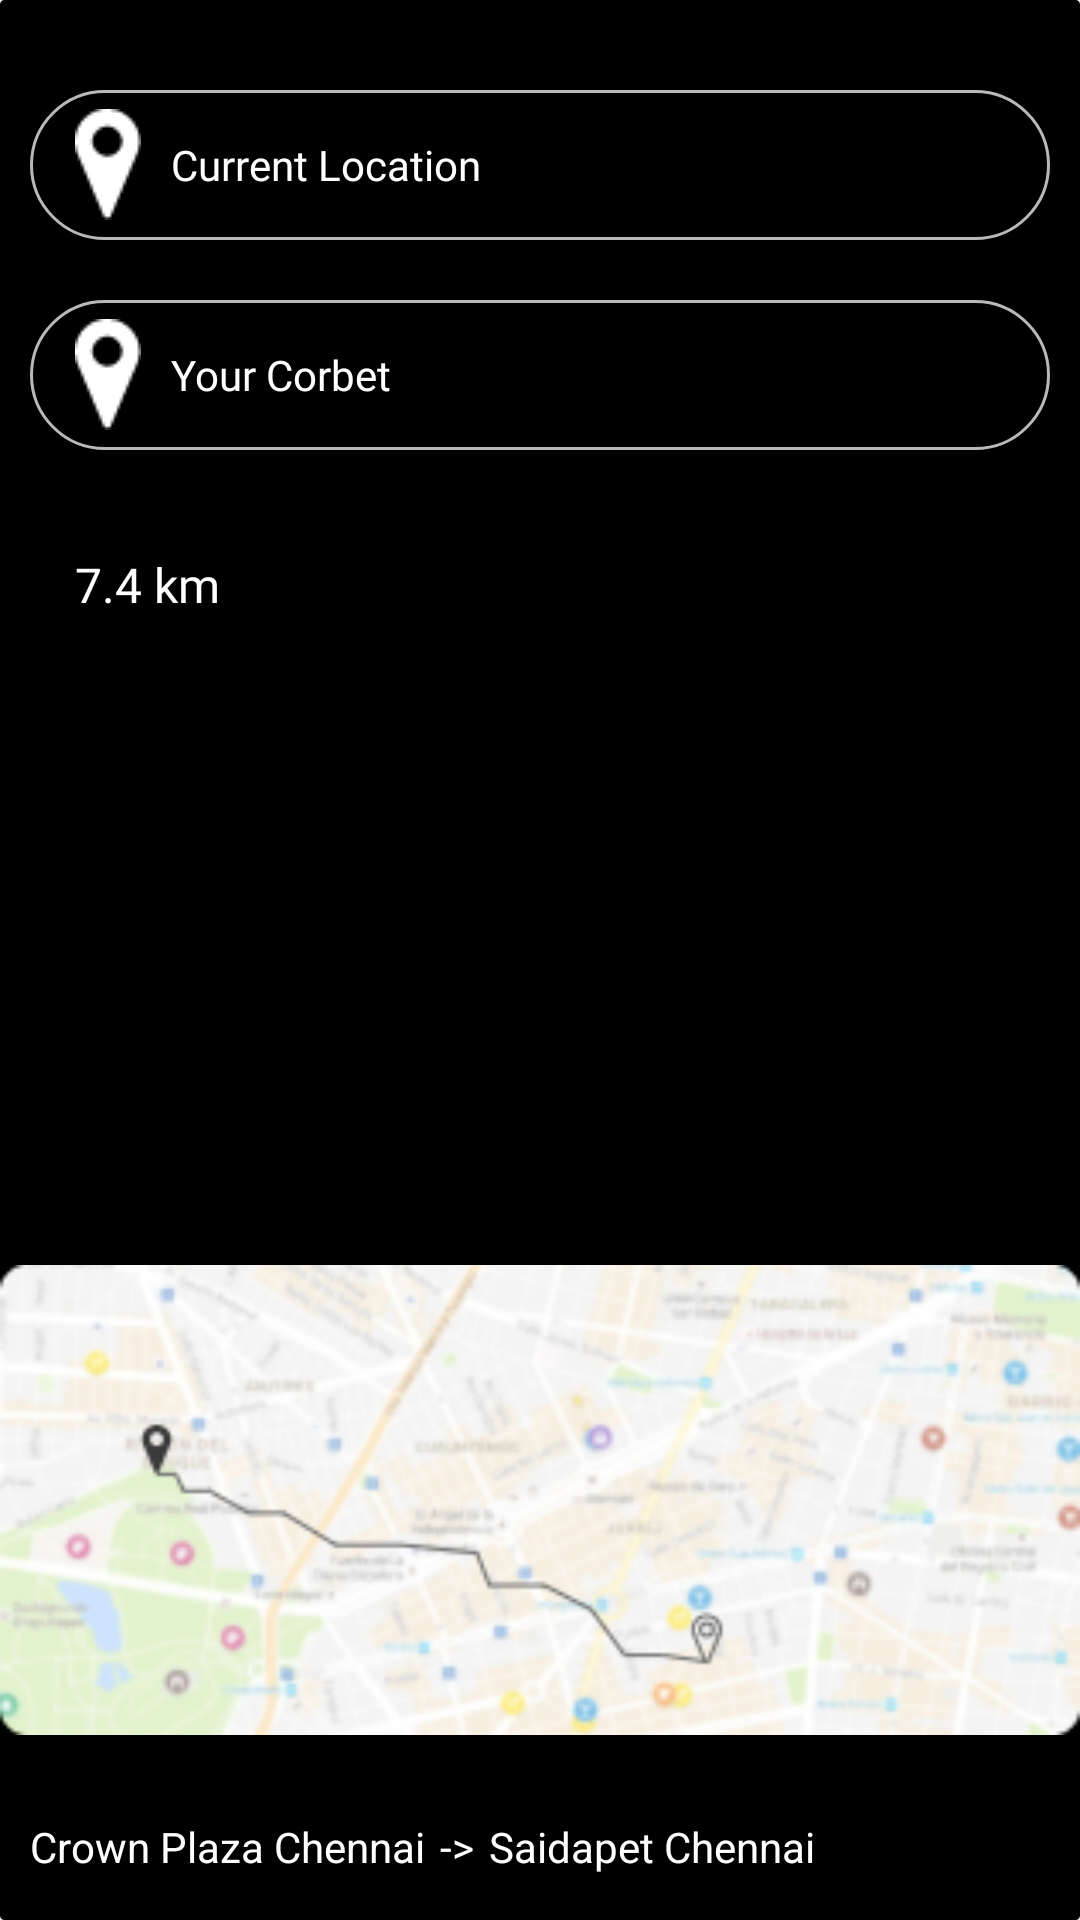

This screen was rendered from an Android layout file. Write that file and the resources it references.
<!-- AndroidManifest.xml: application theme NoActionTheme -->
<!-- res/layout/popup_live_tracking.xml -->
<?xml version="1.0" encoding="utf-8"?>
<RelativeLayout
    xmlns:android="http://schemas.android.com/apk/res/android"
    xmlns:app="http://schemas.android.com/apk/res-auto"
    xmlns:tools="http://schemas.android.com/tools"
    android:layout_width="match_parent"
    android:layout_height="450dp"
    android:layout_centerInParent="true"
    android:background="@drawable/curved_black_rectangle">

    <LinearLayout
        android:layout_width="match_parent"
        android:layout_height="wrap_content"
        android:padding="10dp"
        android:orientation="vertical">

        <TextView
            android:layout_width="match_parent"
            android:layout_height="50dp"
            android:background="@drawable/curved_textview_bg_black"
            android:text="Current Location"
            android:textColor="@color/white"
            android:textSize="14sp"
            android:paddingLeft="15dp"
            android:layout_marginTop="20dp"
            android:fontFamily="@font/hk_grotesk_regular"
            android:layout_gravity="center"
            android:gravity="center|start"
            android:drawableLeft="@drawable/white_locator"
            android:drawablePadding="10dp"/>

        <TextView
            android:layout_width="match_parent"
            android:layout_height="50dp"
            android:background="@drawable/curved_textview_bg_black"
            android:text="Your Corbet"
            android:textColor="@color/white"
            android:textSize="14sp"
            android:paddingLeft="15dp"
            android:layout_marginTop="20dp"
            android:drawableLeft="@drawable/white_locator"
            android:drawablePadding="10dp"
            android:fontFamily="@font/hk_grotesk_regular"
            android:layout_gravity="center"
            android:gravity="center|start"/>

        <TextView
            android:layout_width="match_parent"
            android:layout_height="50dp"
            android:text="7.4 km"
            android:textSize="16sp"
            android:textColor="@color/white"
            android:fontFamily="@font/hk_grotesk_regular"
            android:paddingLeft="15dp"
            android:layout_marginTop="20dp"
            android:layout_gravity="center"
            android:gravity="center|start"/>

    </LinearLayout>

    
    <ImageView
        android:layout_width="match_parent"
        android:layout_height="180dp"
        android:src="@drawable/map"
        android:layout_alignParentBottom="true"
        android:layout_marginBottom="50dp" />

    <LinearLayout
        android:layout_width="match_parent"
        android:layout_height="wrap_content"
        android:layout_alignParentBottom="true"
        android:layout_marginBottom="15dp"
        android:layout_marginLeft="10dp">

        <TextView
            android:layout_width="wrap_content"
            android:layout_height="wrap_content"
            android:text="Crown Plaza Chennai"
            android:textColor="@color/white"/>

        <TextView
            android:layout_width="wrap_content"
            android:layout_height="wrap_content"
            android:text="->"
            android:textColor="@color/white"
            android:layout_marginLeft="5dp"/>

        <TextView
            android:layout_width="wrap_content"
            android:layout_height="wrap_content"
            android:text="Saidapet Chennai"
            android:textColor="@color/white"
            android:layout_marginLeft="5dp"/>

    </LinearLayout>

</RelativeLayout>
<!-- resources referenced by this layout -->
<resources>
  <color name="white">#FFFFFFFF</color>
  <!-- drawable curved_black_rectangle (drawable-xhdpi) -->
  <?xml version="1.0" encoding="utf-8"?>
  <shape xmlns:android="http://schemas.android.com/apk/res/android"
      android:shape="rectangle"
      >
  
      <stroke
          android:width="1dp"
          android:color="@color/black"
          />
      <corners android:radius="1dp" />
      <solid android:color="@color/black"/>
  
  
  </shape>
  <!-- drawable curved_textview_bg_black (drawable-xhdpi) -->
  <?xml version="1.0" encoding="utf-8"?>
  <shape xmlns:android="http://schemas.android.com/apk/res/android"
      android:shape="rectangle"
      >
  
      <stroke
          android:width="1dp"
          android:color="#B9B9BA"
          />
      <corners android:radius="30dp" />
      <solid android:color="@android:color/black"/>
  
  
  </shape>
  <!-- drawable map: png bitmap (drawable, 74694 bytes) -->
  <!-- drawable white_locator: png bitmap (drawable, 644 bytes) -->
  <style name="NoActionTheme" parent="Theme.AppCompat.Light.NoActionBar">
          
          <item name="colorPrimary">@color/colorPrimary</item>
          <item name="colorPrimaryDark">@color/colorPrimaryDark</item>
          <item name="colorAccent">@color/colorAccent</item>
      </style>
  <color name="black">#FF000000</color>
  <color name="colorPrimary">#008577</color>
  <color name="colorPrimaryDark">#00574B</color>
  <color name="colorAccent">#269CAB</color>
</resources>
